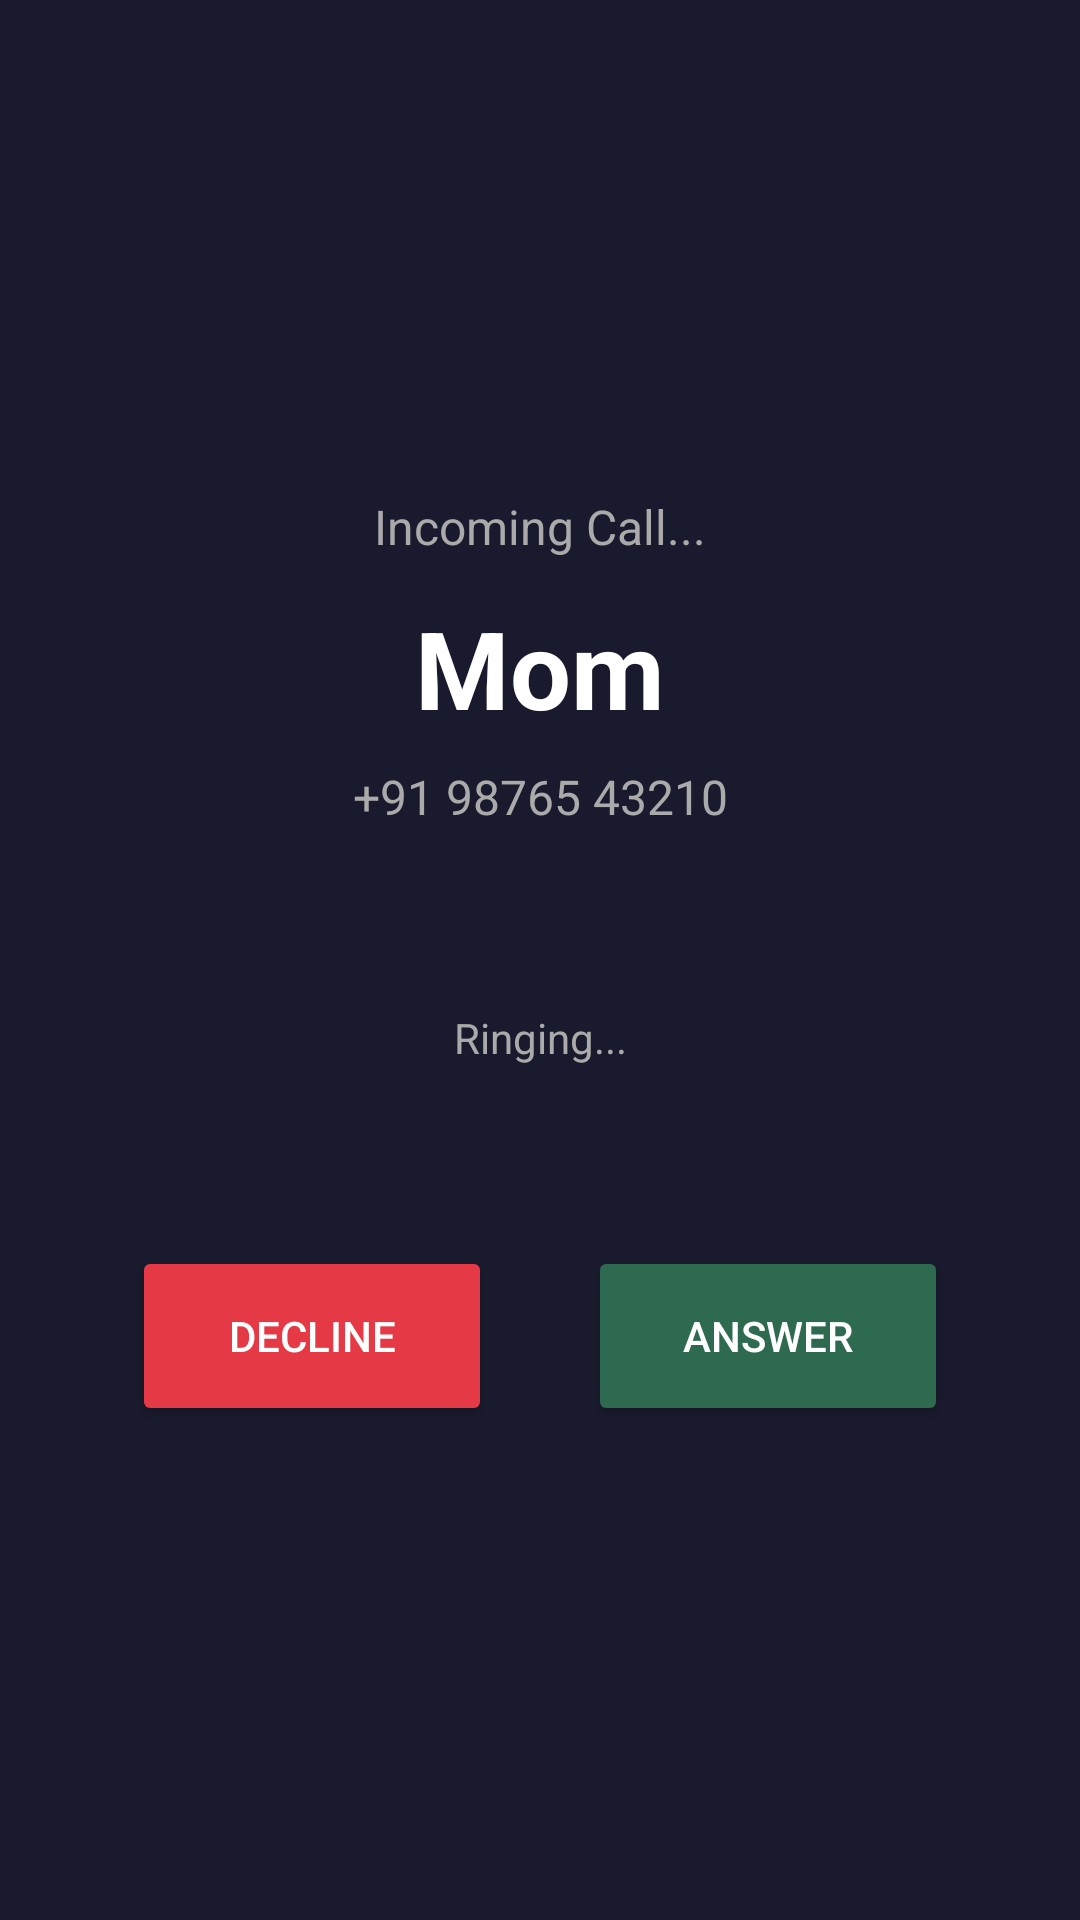

Write the Android layout XML for this screen, with the resource values it uses.
<!-- AndroidManifest.xml: application theme Theme.WomenSafetyComplanion -->
<!-- res/layout/activity_fake_call.xml -->
<?xml version="1.0" encoding="utf-8"?>
<LinearLayout xmlns:android="http://schemas.android.com/apk/res/android"
    android:layout_width="match_parent"
    android:layout_height="match_parent"
    android:orientation="vertical"
    android:gravity="center"
    android:background="#1a1a2e"
    android:padding="32dp">

    <TextView
        android:text="Incoming Call..."
        android:textSize="16sp"
        android:textColor="#aaaaaa"
        android:gravity="center"
        android:layout_width="match_parent"
        android:layout_height="wrap_content"
        android:layout_marginBottom="12dp"/>

    <TextView
        android:text="Mom"
        android:textSize="36sp"
        android:textColor="#ffffff"
        android:textStyle="bold"
        android:gravity="center"
        android:layout_width="match_parent"
        android:layout_height="wrap_content"
        android:layout_marginBottom="8dp"/>

    <TextView
        android:text="+91 98765 43210"
        android:textSize="16sp"
        android:textColor="#aaaaaa"
        android:gravity="center"
        android:layout_width="match_parent"
        android:layout_height="wrap_content"
        android:layout_marginBottom="60dp"/>

    <TextView
        android:id="@+id/tvStatus"
        android:text="Ringing..."
        android:textSize="14sp"
        android:textColor="#aaaaaa"
        android:gravity="center"
        android:layout_width="match_parent"
        android:layout_height="wrap_content"
        android:layout_marginBottom="60dp"/>

    <LinearLayout
        android:layout_width="match_parent"
        android:layout_height="wrap_content"
        android:orientation="horizontal"
        android:gravity="center">

        <Button
            android:id="@+id/btnDecline"
            android:text="Decline"
            android:backgroundTint="#e63946"
            android:textColor="#ffffff"
            android:layout_width="120dp"
            android:layout_height="60dp"
            android:layout_marginEnd="32dp"/>

        <Button
            android:id="@+id/btnAnswer"
            android:text="Answer"
            android:backgroundTint="#2d6a4f"
            android:textColor="#ffffff"
            android:layout_width="120dp"
            android:layout_height="60dp"/>

    </LinearLayout>

</LinearLayout>
<!-- resources referenced by this layout -->
<resources>
  <style name="Theme.WomenSafetyComplanion" parent="Theme.AppCompat.Light.NoActionBar" />
</resources>
